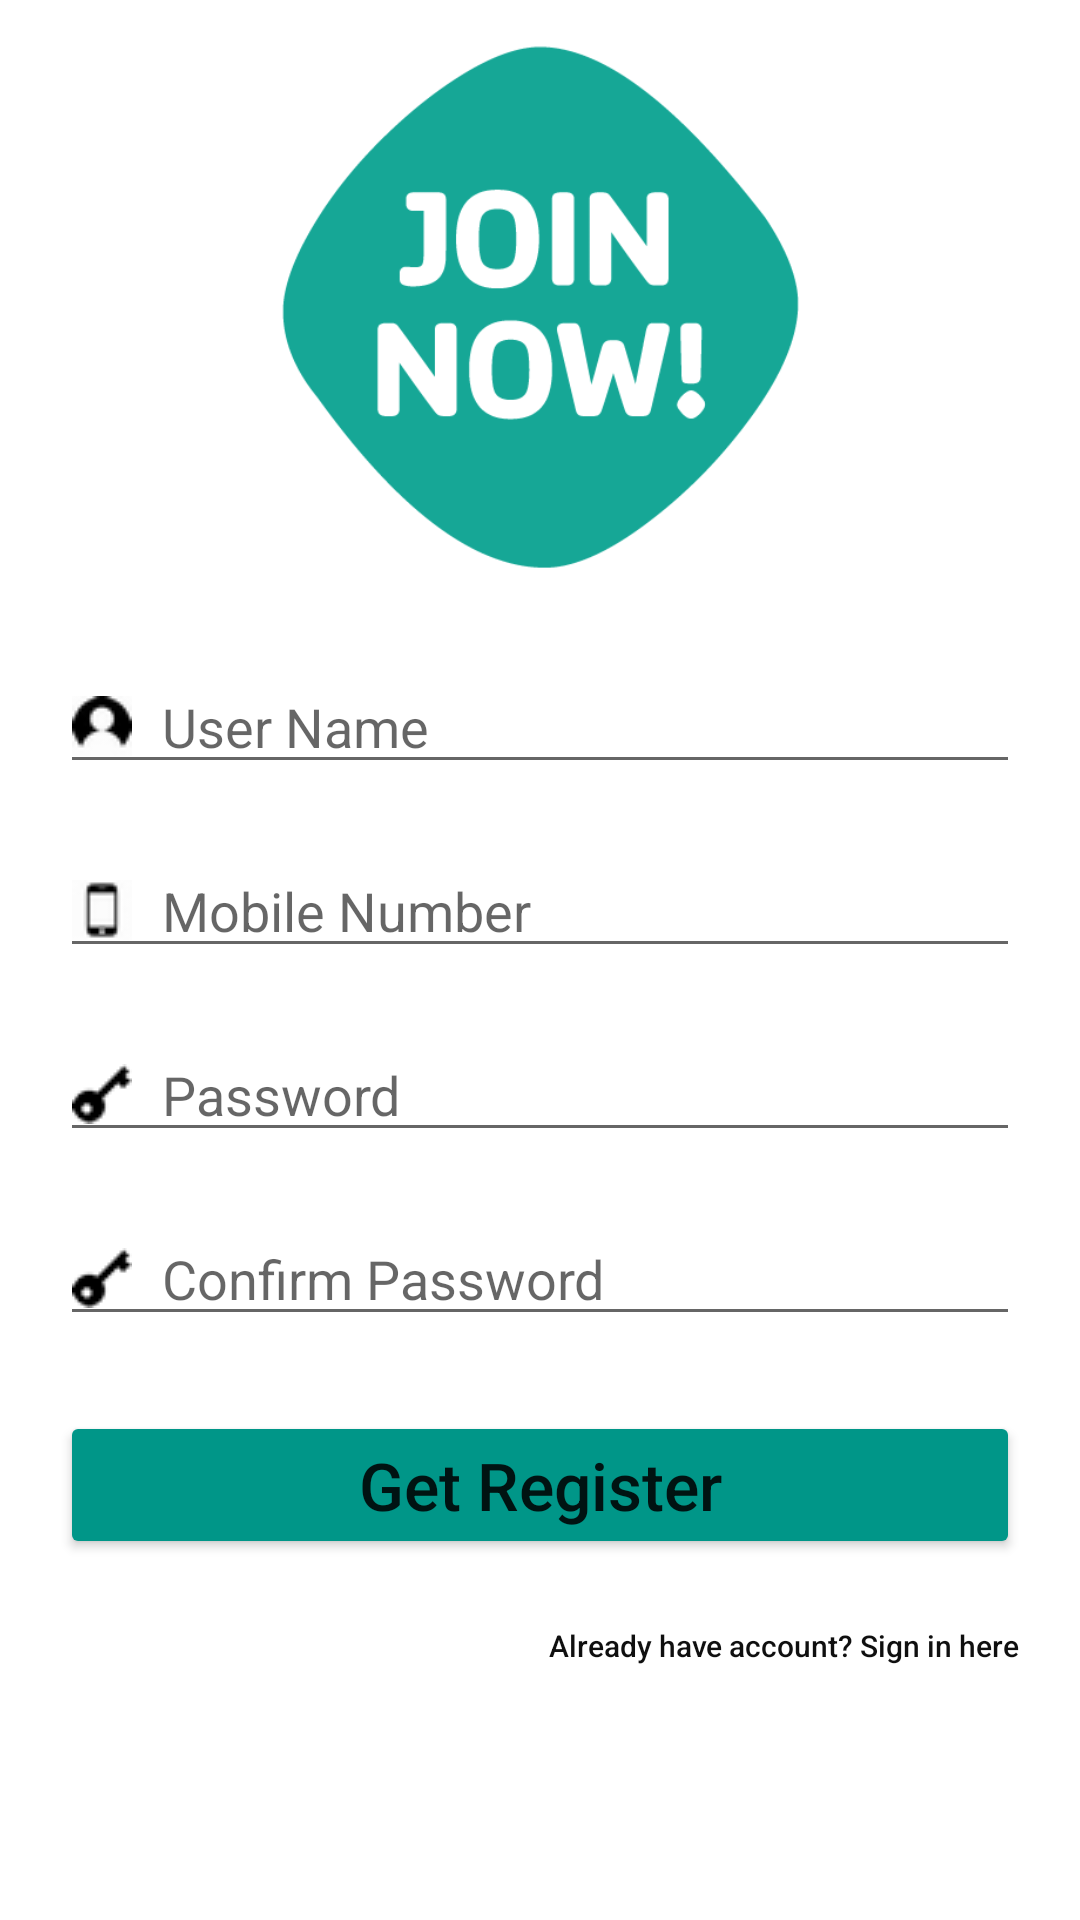

Here is an Android app screen rendered from its layout file. Give the layout XML and the strings, colors and styles it references.
<!-- AndroidManifest.xml: application theme Theme.SWPUFinalProject -->
<!-- res/layout/activity_main.xml -->
<?xml version="1.0" encoding="utf-8"?>
<LinearLayout xmlns:android="http://schemas.android.com/apk/res/android"
    xmlns:app="http://schemas.android.com/apk/res-auto"
    xmlns:tools="http://schemas.android.com/tools"
    android:layout_width="match_parent"
    android:layout_height="match_parent"
    tools:context=".MainActivity"
    android:orientation="vertical"
    android:padding="10dp">

    <LinearLayout
        android:layout_width="wrap_content"
        android:layout_height="wrap_content">

        <ImageView
            android:layout_width="match_parent"
            android:layout_height="180dp"
            android:src="@drawable/cover1"/>


    </LinearLayout>


    <LinearLayout
        android:layout_width="match_parent"
        android:layout_height="wrap_content"
        android:orientation="vertical"
        android:layout_marginTop="0dp"
        android:padding="10dp">

        <EditText
            android:id="@+id/userNameId"
            android:layout_width="match_parent"
            android:layout_height="match_parent"
            android:hint="User Name"
            android:inputType="text"
            android:layout_marginTop="20dp"
            android:drawableLeft="@drawable/profile"
            android:drawablePadding="10dp">
        </EditText>

        <EditText
            android:id="@+id/userMobileId"
            android:layout_width="match_parent"
            android:layout_height="match_parent"
            android:hint="Mobile Number"
            android:layout_marginTop="20dp"
            android:inputType="text"
            android:drawableLeft="@drawable/mobile"
            android:drawablePadding="10dp"/>

        <EditText
            android:id="@+id/userPasswordId"
            android:layout_width="match_parent"
            android:layout_height="match_parent"
            android:hint="Password"
            android:inputType="text"
            android:layout_marginTop="20dp"
            android:drawableLeft="@drawable/password"
            android:drawablePadding="10dp">
        </EditText>

        <EditText
            android:id="@+id/userConfirmPassId"
            android:layout_width="match_parent"
            android:layout_height="match_parent"
            android:hint="Confirm Password"
            android:inputType="text"
            android:layout_marginTop="20dp"
            android:drawableLeft="@drawable/password"
            android:drawablePadding="10dp">
        </EditText>

        <Button
            android:id="@+id/registerButtonId"
            android:layout_width="match_parent"
            android:layout_height="wrap_content"
            android:text="Get Register"
            android:textSize="22sp"
            android:layout_marginTop="25dp"
            android:backgroundTint="#009688"
            android:textAllCaps="false"/>
        <Button
            android:id="@+id/moveToSignInId"
            android:layout_width="wrap_content"
            android:layout_height="wrap_content"
            android:text="Already have account? Sign in here"
            android:textSize="10sp"
            android:textColor="#0F0F0F"
            android:layout_marginTop="05sp"
            android:layout_gravity="right"
            android:background="#00000000"
            android:textAllCaps="false"
            />


    </LinearLayout>


</LinearLayout>
<!-- resources referenced by this layout -->
<resources>
  <!-- drawable cover1: png bitmap (drawable, 16657 bytes) -->
  <!-- drawable mobile: png bitmap (drawable, 501 bytes) -->
  <!-- drawable password: png bitmap (drawable, 677 bytes) -->
  <!-- drawable profile: png bitmap (drawable, 708 bytes) -->
  <style name="Theme.SWPUFinalProject" parent="Theme.MaterialComponents.DayNight.DarkActionBar">
          
          <item name="colorPrimary">@color/purple_500</item>
          <item name="colorPrimaryVariant">@color/purple_700</item>
          <item name="colorOnPrimary">@color/white</item>
          
          <item name="colorSecondary">@color/teal_200</item>
          <item name="colorSecondaryVariant">@color/teal_700</item>
          <item name="colorOnSecondary">@color/black</item>
          
          <item name="android:statusBarColor" tools:targetApi="l">?attr/colorPrimaryVariant</item>
          
      </style>
  <!-- not gathered from this repository: default colours our renderer supplied (Android Studio template values) -->
  <color name="purple_500">#FF6200EE</color>
  <color name="purple_700">#FF3700B3</color>
  <color name="teal_200">#FF03DAC5</color>
  <color name="teal_700">#FF018786</color>
  <color name="black">#FF000000</color>
  <color name="white">#FFFFFFFF</color>
</resources>
